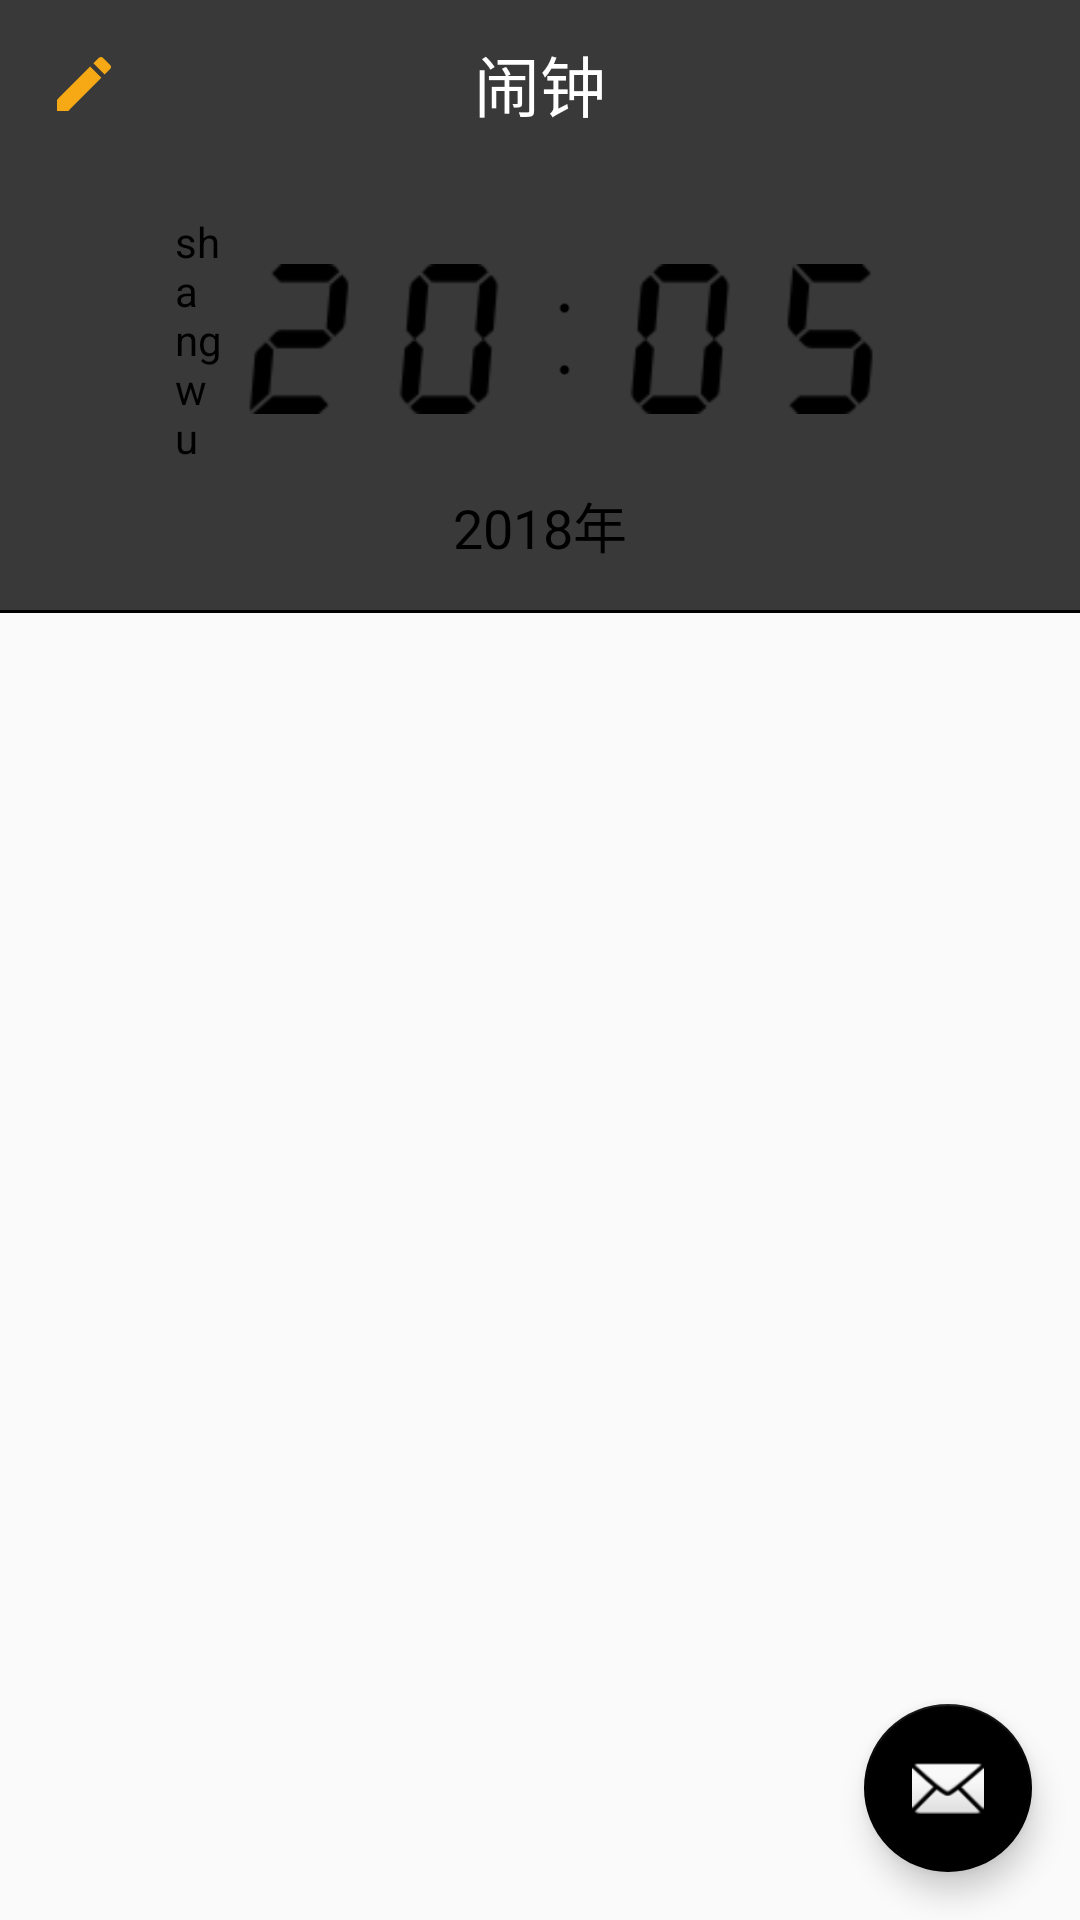

Layout XML and referenced resources for this Android screen:
<!-- AndroidManifest.xml: activity theme AppTheme.NoActionBar -->
<!-- res/layout/activity_main.xml -->
<?xml version="1.0" encoding="utf-8"?>
<android.support.design.widget.CoordinatorLayout xmlns:android="http://schemas.android.com/apk/res/android"
    xmlns:app="http://schemas.android.com/apk/res-auto"
    xmlns:tools="http://schemas.android.com/tools"
    android:layout_width="match_parent"
    android:layout_height="match_parent"
    tools:context="com.example.z3579.naozhong.MainActivity">

    <android.support.design.widget.AppBarLayout
        android:layout_width="match_parent"
        android:layout_height="wrap_content"
        android:theme="@style/AppTheme.AppBarOverlay">
        <android.support.design.widget.CollapsingToolbarLayout
            android:layout_width="match_parent"
            android:layout_height="match_parent"
            android:minHeight="?attr/actionBarSize"
            app:contentScrim="?attr/colorPrimaryDark"
            app:titleEnabled="false"
            app:title="周攀"
            app:layout_scrollFlags="scroll|enterAlwaysCollapsed|enterAlways|snap">
            <include layout="@layout/time_layout"
                app:layout_collapseMode="parallax"
                app:layout_collapseParallaxMultiplier="0.7"
                android:scaleType="centerCrop"

              />
            <android.support.v7.widget.Toolbar
            android:id="@+id/toolbar"
            android:layout_width="match_parent"
            android:layout_height="?attr/actionBarSize"
            app:navigationIcon="@drawable/ic_edit_black_24dp"
            app:popupTheme="@style/AppTheme.PopupOverlay"
            app:contentInsetStart="0dp"
            app:contentInsetLeft="0dp"
            app:layout_collapseMode="pin"
            >

                <TextView
                    android:layout_width="wrap_content"
                    android:layout_height="wrap_content"
                    android:layout_gravity="center"
                    android:text="@string/app_name"
                    android:textAlignment="center"
                    android:textColor="@color/title_baise"
                    android:textSize="22sp" />

            </android.support.v7.widget.Toolbar>

        </android.support.design.widget.CollapsingToolbarLayout>

    </android.support.design.widget.AppBarLayout>

    <LinearLayout
        android:layout_width="match_parent"
        android:layout_height="match_parent"
        android:orientation="vertical"
        android:scrollbars="none"
        android:id="@+id/listfragment"
        app:layout_behavior="@string/appbar_scrolling_view_behavior">

    </LinearLayout>

    <android.support.design.widget.FloatingActionButton
        android:id="@+id/fab"
        android:layout_width="wrap_content"
        android:layout_height="wrap_content"
        android:layout_gravity="bottom|end"
        android:layout_margin="@dimen/fab_margin"
        app:srcCompat="@android:drawable/ic_dialog_email" />

</android.support.design.widget.CoordinatorLayout>
<!-- res/layout/time_layout.xml (included above) -->
<?xml version="1.0" encoding="utf-8"?>
<android.support.constraint.ConstraintLayout xmlns:android="http://schemas.android.com/apk/res/android"
    xmlns:app="http://schemas.android.com/apk/res-auto"
    xmlns:tools="http://schemas.android.com/tools"
    android:id="@+id/bar_time"
    android:layout_width="match_parent"
    android:layout_height="wrap_content"
    android:background="@color/colorPrimary"
    tools:layout_editor_absoluteY="81dp">


    <TextView
        android:id="@+id/time_yyyymmdd"
        android:layout_width="wrap_content"
        android:layout_height="wrap_content"
        android:layout_marginBottom="16dp"
        android:layout_marginTop="24dp"
        android:text="2018年"
        android:textColor="@color/colorPrimaryDark"
        android:textSize="18sp"
        app:layout_constraintBottom_toBottomOf="parent"
        app:layout_constraintEnd_toStartOf="@+id/guideline"
        app:layout_constraintStart_toStartOf="@+id/guideline"
        app:layout_constraintTop_toBottomOf="@+id/time_hour2" />

    <ImageView
        android:id="@+id/time_hour1"
        android:layout_width="50dp"
        android:layout_height="50dp"

        app:layout_constraintBottom_toBottomOf="@+id/time_hour2"
        app:layout_constraintEnd_toStartOf="@+id/time_hour2"
        app:layout_constraintStart_toEndOf="@+id/time_12"
        app:layout_constraintTop_toTopOf="@+id/time_hour2"
        app:srcCompat="@mipmap/num_2" />

    <ImageView
        android:id="@+id/time_minute1"
        android:layout_width="50dp"
        android:layout_height="50dp"
        app:layout_constraintBottom_toBottomOf="@+id/time_hour2"
        app:layout_constraintEnd_toStartOf="@+id/time_minute2"
        app:layout_constraintStart_toEndOf="@+id/time_colon"
        app:layout_constraintTop_toTopOf="@+id/time_hour2"
        app:srcCompat="@mipmap/num_0" />

    <ImageView
        android:id="@+id/time_colon"
        android:layout_width="27dp"
        android:layout_height="28dp"

        app:layout_constraintBottom_toBottomOf="@+id/time_hour2"
        app:layout_constraintEnd_toStartOf="@+id/time_minute1"
        app:layout_constraintStart_toEndOf="@+id/time_hour2"
        app:layout_constraintTop_toTopOf="@+id/time_hour2"
        app:srcCompat="@mipmap/colon" />

    <ImageView
        android:id="@+id/time_hour2"
        android:layout_width="50dp"
        android:layout_height="50dp"
        android:layout_marginTop="24dp"
        app:layout_constraintEnd_toStartOf="@+id/time_colon"
        app:layout_constraintStart_toEndOf="@+id/time_hour1"
        app:layout_constraintTop_toTopOf="@+id/guideline2"
        app:srcCompat="@mipmap/num_0" />

    <ImageView
        android:id="@+id/time_minute2"
        android:layout_width="50dp"
        android:layout_height="50dp"
        app:layout_constraintBottom_toBottomOf="@+id/time_hour2"
        app:layout_constraintEnd_toStartOf="@+id/guideline"
        app:layout_constraintStart_toEndOf="@+id/time_minute1"
        app:layout_constraintTop_toTopOf="@+id/time_hour2"
        app:srcCompat="@mipmap/num_5" />

    <android.support.constraint.Guideline
        android:id="@+id/guideline"
        android:layout_width="wrap_content"
        android:layout_height="wrap_content"
        android:orientation="vertical"
        app:layout_constraintGuide_percent="0.5" />

    <android.support.constraint.Guideline
        android:id="@+id/guideline2"
        android:layout_width="wrap_content"
        android:layout_height="wrap_content"
        android:orientation="horizontal"
        app:layout_constraintGuide_begin="64dp" />

    <TextView
        android:id="@+id/time_12"
        android:layout_width="wrap_content"
        android:layout_height="wrap_content"
        android:ems="1"
        android:text="shangwu"
        android:textColor="@color/colorPrimaryDark"
        android:visibility="visible"
        app:layout_constraintBottom_toBottomOf="@+id/time_hour2"
        app:layout_constraintEnd_toStartOf="@+id/time_hour1"
        app:layout_constraintStart_toStartOf="@+id/guideline"
        app:layout_constraintTop_toTopOf="@+id/time_hour2" />

    <TextView
        android:id="@+id/textView12"
        android:layout_width="0dp"
        android:layout_height="1dp"
        android:background="@color/colorPrimaryDark"
        app:layout_constraintBottom_toBottomOf="parent"
        app:layout_constraintEnd_toEndOf="parent"
        app:layout_constraintStart_toStartOf="parent" />

</android.support.constraint.ConstraintLayout>
<!-- resources referenced by this layout -->
<resources>
  <color name="colorPrimary">#393939</color>
  <color name="colorPrimaryDark">#000000</color>
  <color name="title_baise">#ffffff</color>
  <dimen name="fab_margin">16dp</dimen>
  <!-- drawable ic_edit_black_24dp (drawable) -->
  <vector xmlns:android="http://schemas.android.com/apk/res/android"
          android:width="24dp"
          android:height="24dp"
          android:viewportWidth="24.0"
          android:viewportHeight="24.0">
      <path
          android:fillColor="@color/bar_text_color"
          android:pathData="M3,17.25V21h3.75L17.81,9.94l-3.75,-3.75L3,17.25zM20.71,7.04c0.39,-0.39 0.39,-1.02 0,-1.41l-2.34,-2.34c-0.39,-0.39 -1.02,-0.39 -1.41,0l-1.83,1.83 3.75,3.75 1.83,-1.83z"/>
  </vector>
  <!-- mipmap colon: png bitmap (mipmap-mdpi, 711 bytes) -->
  <!-- mipmap num_0: png bitmap (mipmap-mdpi, 1878 bytes) -->
  <!-- mipmap num_2: png bitmap (mipmap-mdpi, 1536 bytes) -->
  <!-- mipmap num_5: png bitmap (mipmap-mdpi, 1569 bytes) -->
  <string name="app_name">闹钟</string>
  <style name="AppTheme.AppBarOverlay" parent="ThemeOverlay.AppCompat.Dark.ActionBar">
          <item name="actionMenuTextColor">@color/bar_text_color</item> 
      </style>
  <style name="AppTheme.PopupOverlay" parent="ThemeOverlay.AppCompat.Light">
  
      </style>
  <style name="AppTheme.NoActionBar">
          <item name="windowActionBar">false</item>
          <item name="windowNoTitle">true</item>
          <item name="android:windowFullscreen">?android:windowNoTitle</item>
          <item name="actionOverflowMenuStyle">@style/OverflowMenuStyle</item>
  
  
      </style>
  <color name="bar_text_color">#f7a815</color>
  <style name="OverflowMenuStyle" parent="Widget.AppCompat.Light.PopupMenu.Overflow">
  
          <item name="overlapAnchor">false</item>  
  
      </style>
</resources>
